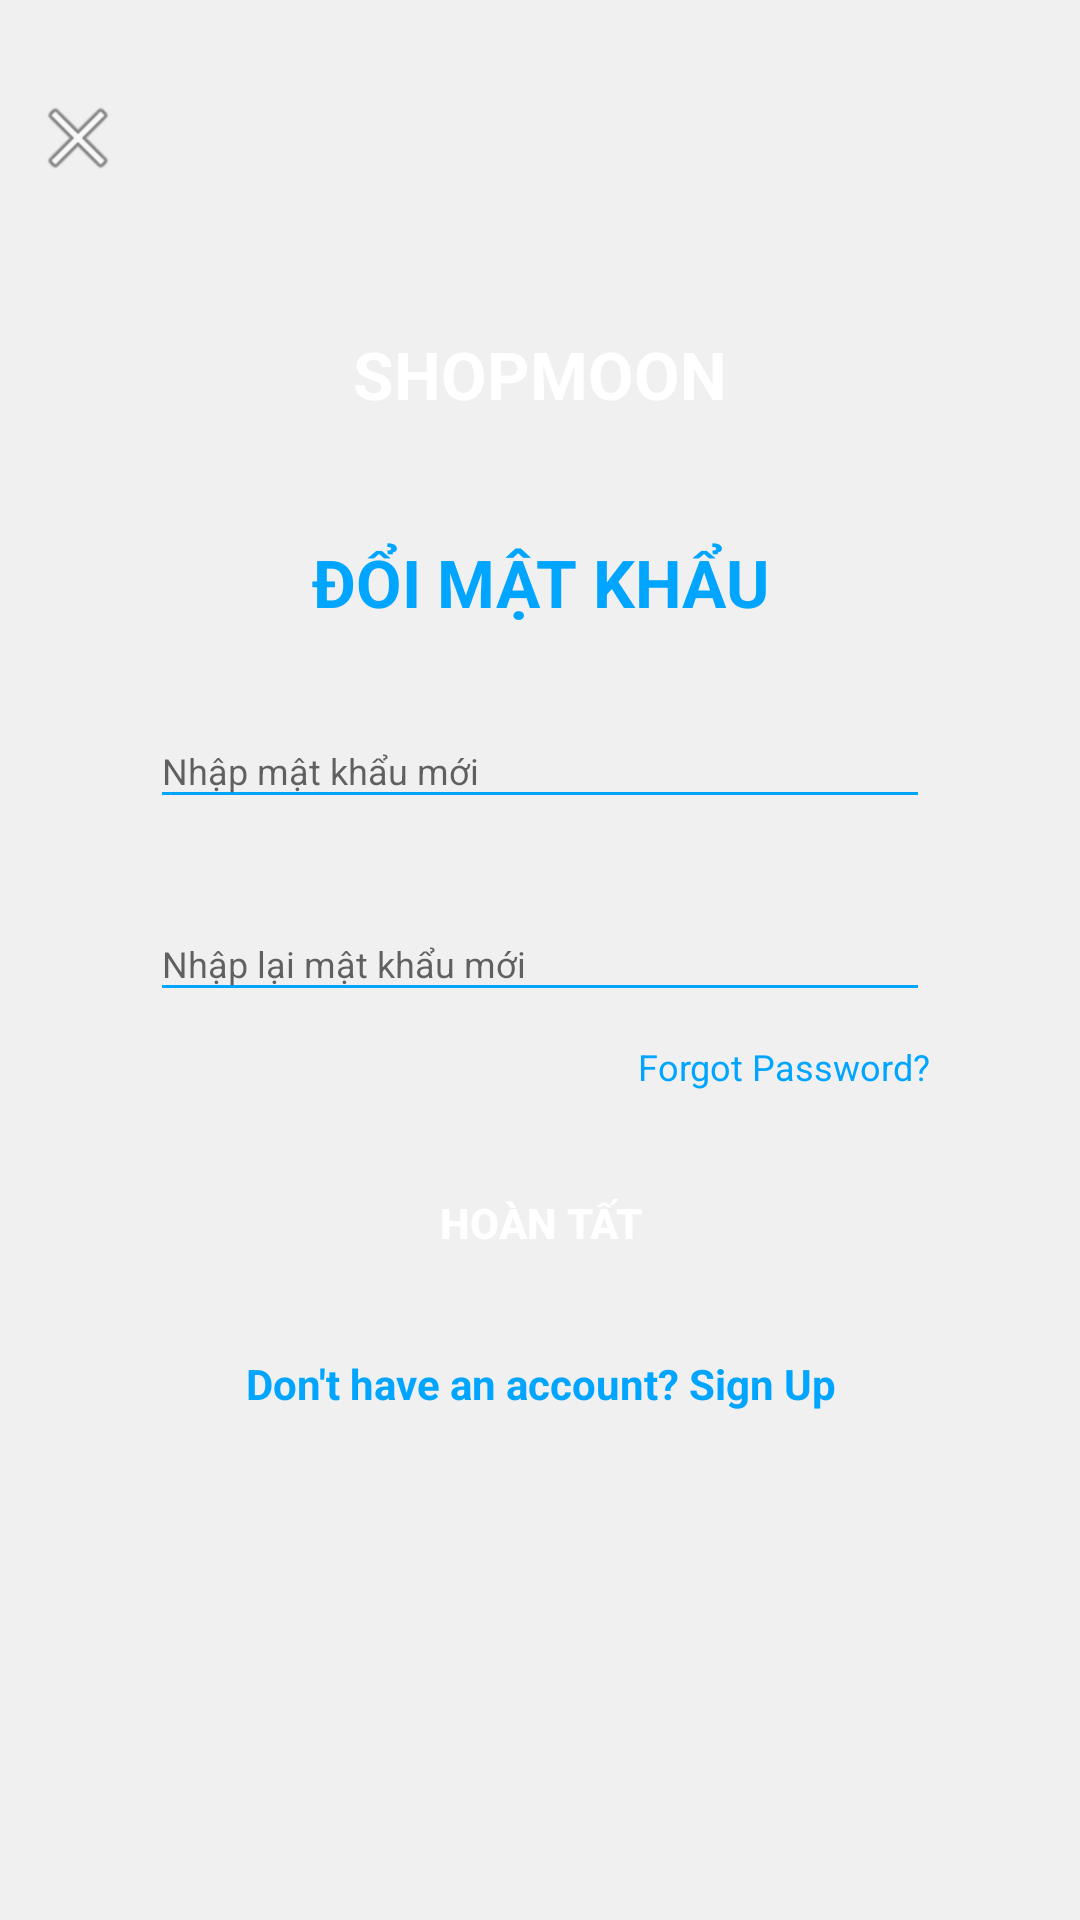

Produce the Android XML layout that renders to this screen, including the resource entries it uses.
<!-- AndroidManifest.xml: application theme Theme.Shopmoon -->
<!-- res/layout/activity_update_customer.xml -->
<?xml version="1.0" encoding="utf-8"?>
<RelativeLayout xmlns:android="http://schemas.android.com/apk/res/android"
    xmlns:app="http://schemas.android.com/apk/res-auto"
    xmlns:tools="http://schemas.android.com/tools"
    android:orientation="vertical"
    style="@style/loginParent"
    tools:context=".LoginActivity">
    <ScrollView
        style="@style/parent">

        <RelativeLayout
            style="@style/parent">


            <LinearLayout
                android:layout_width="match_parent"
                android:layout_height="match_parent"
                android:layout_alignParentTop="true"
                android:weightSum="12">

                <LinearLayout
                    style="@style/parent"
                    android:background="@drawable/login_shape_bk"
                    android:orientation="vertical"
                    android:layout_weight="3">

                    <ImageView
                        style="@style/parent"
                        android:background="@drawable/ic_login_bk"
                        android:contentDescription="login background" />

                </LinearLayout>

            </LinearLayout>

            <LinearLayout
                android:layout_width="match_parent"
                android:layout_height="match_parent"
                android:layout_alignParentTop="true"
                android:orientation="vertical"
                android:layout_marginTop="70dp"
                android:gravity="center"
                android:layout_marginRight="30dp"
                android:layout_marginLeft="30dp">


                <TextView
                    style="@style/headerText"
                    android:layout_gravity="center"
                    android:text="SHOPMOON"
                    android:layout_marginTop="40dp"/>



                
                
                <LinearLayout
                    style="@style/linearParent"
                    android:layout_gravity="center"
                    android:padding="@dimen/loginViewsMargin">

                    <TextView
                        style="@style/headerTextPrimary"
                        android:text="ĐỔI MẬT KHẨU"
                        android:layout_marginTop="@dimen/loginViewsMargin"/>

                    <com.google.android.material.textfield.TextInputLayout
                        android:id="@+id/textInputEmail"
                        style="@style/parent"
                        android:layout_marginTop="@dimen/loginViewsMargin">
                        <EditText
                            android:id="@+id/txtchangepass1"
                            style="@style/modifiedEditText"
                            android:inputType="textPassword"
                            android:maxLines="1"
                            android:hint="Nhập mật khẩu mới"/>
                    </com.google.android.material.textfield.TextInputLayout>

                    <com.google.android.material.textfield.TextInputLayout
                        android:id="@+id/textInputPassword"
                        style="@style/parent"
                        android:layout_marginTop="@dimen/loginViewsMargin">
                        <EditText
                            android:id="@+id/txtchangepass2"
                            style="@style/modifiedEditText"
                            android:hint="Nhập lại mật khẩu mới"
                            android:maxLines="1"
                            android:inputType="textPassword"/>
                    </com.google.android.material.textfield.TextInputLayout>
                    <TextView
                        style="@style/viewParent"
                        android:text="Forgot Password?"
                        android:textColor="@color/primaryTextColor"
                        android:textSize="@dimen/newsMoreTextSize"
                        android:layout_gravity="end"
                        android:layout_marginTop="10dp"/>

                    <Button
                        android:id="@+id/btnchangepas"
                        style="@style/loginButton"
                        android:text="Hoàn tất"
                        android:layout_gravity="center_horizontal"
                        android:layout_marginTop="@dimen/loginViewsMargin"/>

                    <TextView
                        style="@style/parent"
                        android:id="@+id/txtlogin"
                        android:textAlignment="center"
                        android:textStyle="bold"
                        android:textColor="@color/primaryTextColor"
                        android:text="@string/login_signup_hint"
                        android:layout_marginTop="@dimen/loginViewsMargin"/>


                </LinearLayout>



            </LinearLayout>
            <ImageView
                android:layout_width="wrap_content"
                android:layout_height="wrap_content"
                android:layout_alignParentLeft="true"
                android:layout_alignParentTop="true"
                android:layout_marginTop="30dp"
                android:layout_marginLeft="10dp"
                android:src="@android:drawable/ic_menu_close_clear_cancel" />
        </RelativeLayout>

    </ScrollView>

</RelativeLayout>
<!-- resources referenced by this layout -->
<resources>
  <color name="primaryTextColor">#00a5ff</color>
  <dimen name="loginViewsMargin">20dp</dimen>
  <dimen name="newsMoreTextSize">12sp</dimen>
  <string name="login_signup_hint">Don\'t have an account? Sign Up</string>
  <style name="headerText" parent="parent">
          <item name="android:textSize">@dimen/headerTextSize</item>
          <item name="android:textAlignment">center</item>
          <item name="android:textColor">@color/whiteTextColor</item>
          <item name="android:textStyle">bold</item>
      </style>
  <style name="headerTextPrimary" parent="headerText">
          <item name="android:textColor">@color/primaryTextColor</item>
      </style>
  <style name="linearParent" parent="parent">
          <item name="android:orientation">vertical</item>
      </style>
  <style name="loginButton" parent="viewParent">
          <item name="android:background">@drawable/login_shape_bk</item>
          <item name="android:textColor">@color/whiteTextColor</item>
          <item name="android:textStyle">bold</item>
      </style>
  <style name="loginParent" parent="parent">
          <item name="android:layout_height">match_parent</item>
          <item name="android:background">@color/loginBkColor</item>
          <item name="android:focusableInTouchMode">true</item>
      </style>
  <style name="modifiedEditText" parent="parent">
          <item name="android:textSize">@dimen/newsMoreTextSize</item>
          <item name="android:backgroundTint">@color/primaryTextColor</item>
      </style>
  <style name="parent">
          <item name="android:layout_width">match_parent</item>
          <item name="android:layout_height">wrap_content</item>
      </style>
  <style name="viewParent">
          <item name="android:layout_width">wrap_content</item>
          <item name="android:layout_height">wrap_content</item>
      </style>
  <style name="Theme.Shopmoon" parent="Theme.Design.Light.NoActionBar">
          
          <item name="colorPrimary">@color/purple_500</item>
          <item name="colorPrimaryVariant">@color/purple_700</item>
          <item name="colorOnPrimary">@color/white</item>
          
          <item name="colorSecondary">@color/teal_200</item>
          <item name="colorSecondaryVariant">@color/teal_700</item>
          <item name="colorOnSecondary">@color/black</item>
          
          <item name="android:statusBarColor" tools:targetApi="l">?attr/colorPrimaryVariant</item>
          
  
  
  
          <item name="colorAccent">@color/teal_200</item>
      </style>
  <dimen name="headerTextSize">22sp</dimen>
  <color name="whiteTextColor">#fff</color>
  <color name="loginBkColor">#f0f0f0</color>
  <color name="purple_500">#FF6200EE</color>
  <color name="purple_700">#FF3700B3</color>
  <color name="white">#FFFFFFFF</color>
  <color name="teal_200">#FF03DAC5</color>
  <color name="teal_700">#FF018786</color>
  <color name="black">#FF000000</color>
</resources>
